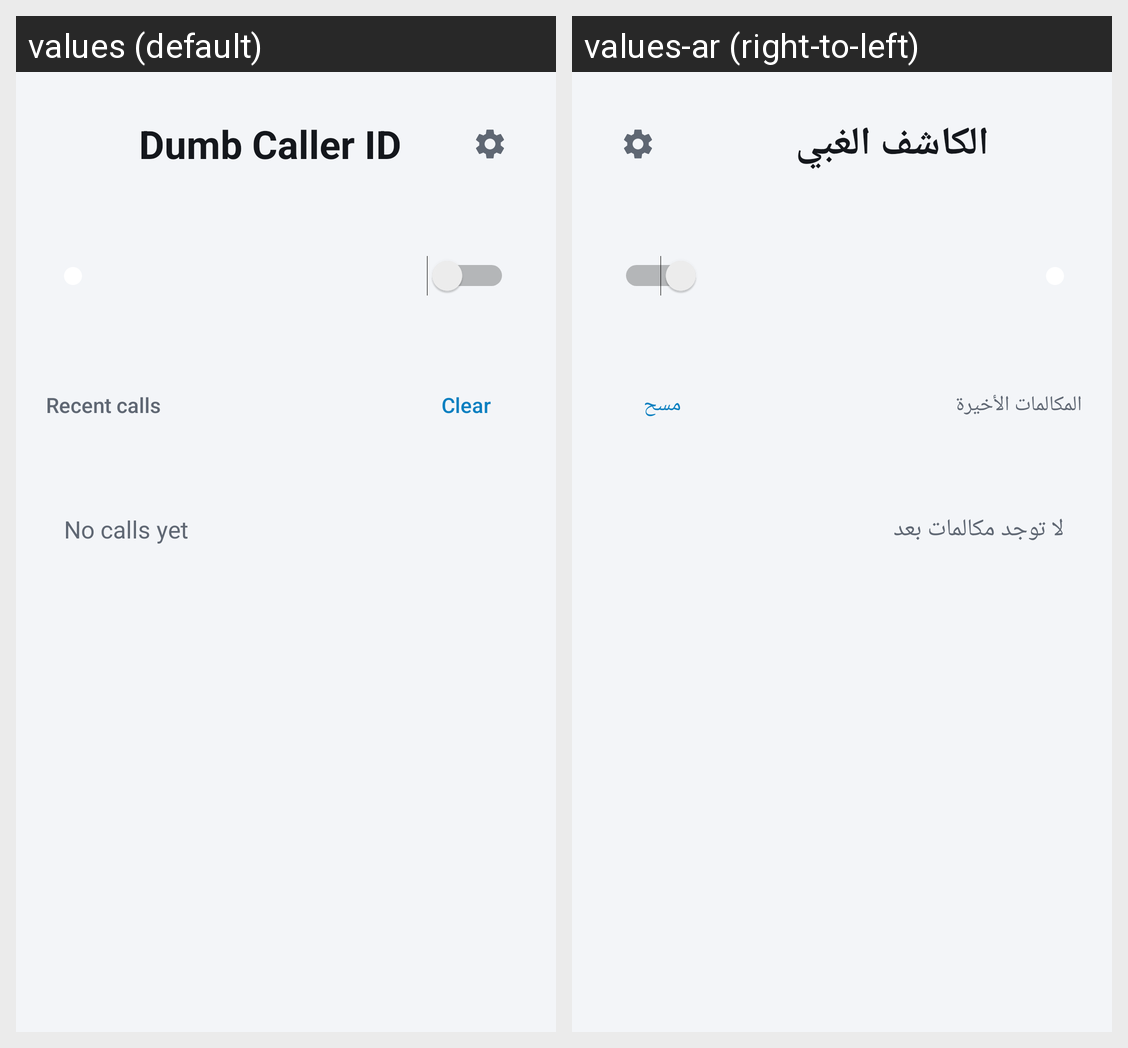

Locale-by-locale string values for the Android screen shown in this grid:
Android screen res/layout/activity_main.xml rendered under 2 locales, left to right: values (default), values-ar (right-to-left). Device: Nexus 5 (rendered at 1080×1920; each locale shown at half size, 540×960, under a caption strip naming it); theme AppTheme.
Strings drawn on this screen, with the default value and each locale's value (text and hints the layout hard-codes, and strings that could not be matched under every locale, appear in the picture but are not listed):

app_name
  values: Dumb Caller ID
  values-ar: الكاشف الغبي

recent_calls
  values: Recent calls
  values-ar: المكالمات الأخيرة

clear
  values: Clear
  values-ar: مسح

no_calls
  values: No calls yet
  values-ar: لا توجد مكالمات بعد
